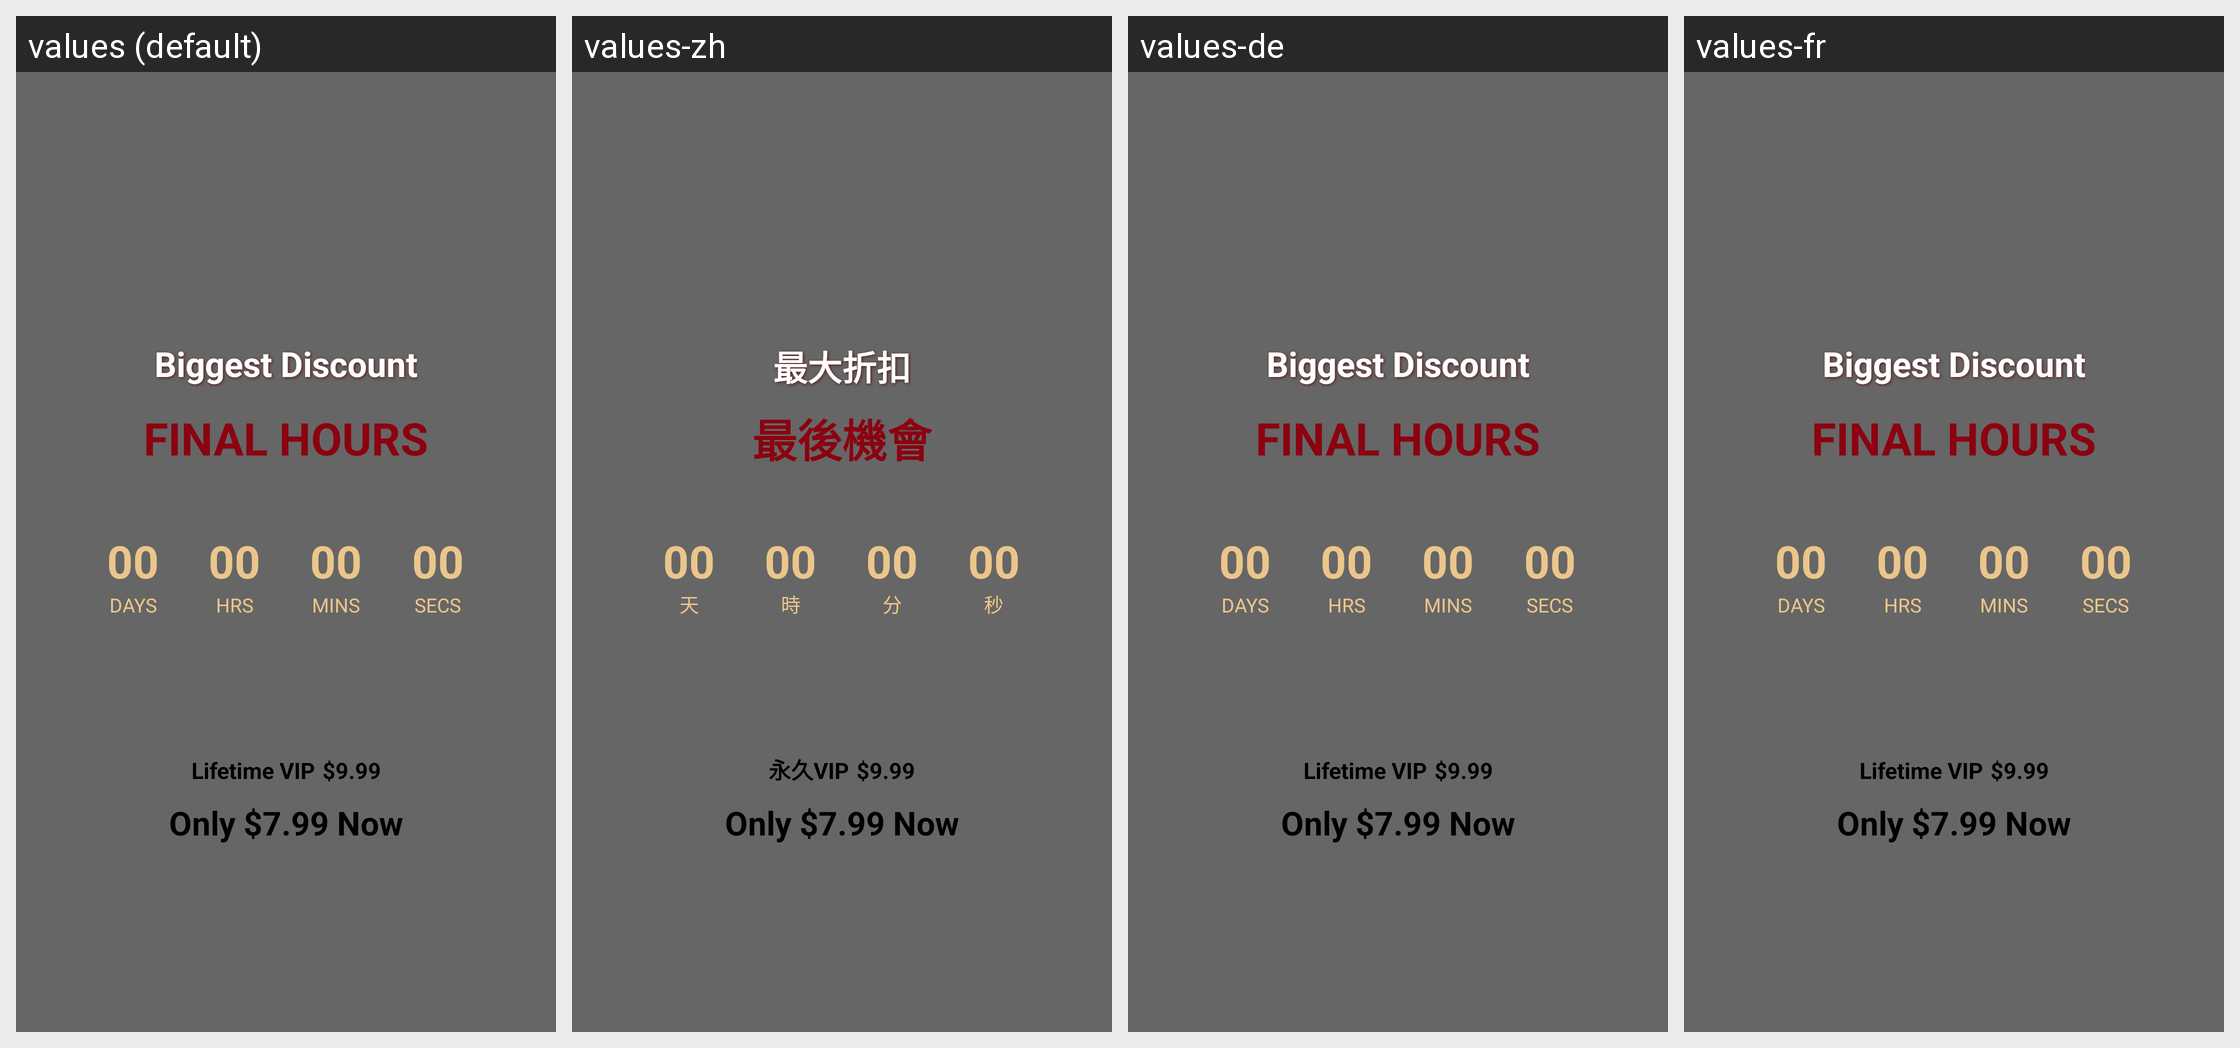

Strings drawn on this Android screen and how each of the app's shown locales translates them:
Android screen res/layout/dialog_new_year_countdown.xml rendered under 4 locales, left to right: values (default), values-zh, values-de, values-fr. Device: Nexus 5 (rendered at 1080×1920; each locale shown at half size, 540×960, under a caption strip naming it); theme AppTheme.
Other locales in the repository, not shown: values-am, values-ar, values-as, values-bn, values-bs, values-ca, values-da, values-el, values-en, values-es, values-es-rUS, values-eu, values-fi, values-gl, values-gu, values-hy, values-in, values-is, values-it, values-ja, values-kk, values-kn, values-ko, values-mk, values-ml, values-mr, values-ms, values-my, values-nb, values-ne, values-nl, values-or, values-pa, values-pl, values-pt, values-ro, values-ru, values-sl, values-sq, values-sr, values-sv, values-sw, values-te, values-th, values-tr, values-uk, values-vi, values-zh-rCN, values-zh-rHK, values-zh-rTW, values-zu.
Strings drawn on this screen, with the default value and each locale's value (text and hints the layout hard-codes, and strings that could not be matched under every locale, appear in the picture but are not listed):

Biggest_Discount
  values: Biggest Discount
  values-zh: 最大折扣
  values-de: Biggest Discount  [not translated; the default value is used]
  values-fr: Biggest Discount  [not translated; the default value is used]

Final_Hours
  values: Final Hours
  values-zh: 最後機會
  values-de: Final Hours  [not translated; the default value is used]
  values-fr: Final Hours  [not translated; the default value is used]

DAYS
  values: DAYS
  values-zh: 天
  values-de: DAYS  [not translated; the default value is used]
  values-fr: DAYS  [not translated; the default value is used]

HRS
  values: HRS
  values-zh: 時
  values-de: HRS  [not translated; the default value is used]
  values-fr: HRS  [not translated; the default value is used]

MINS
  values: MINS
  values-zh: 分
  values-de: MINS  [not translated; the default value is used]
  values-fr: MINS  [not translated; the default value is used]

SECS
  values: SECS
  values-zh: 秒
  values-de: SECS  [not translated; the default value is used]
  values-fr: SECS  [not translated; the default value is used]

Lifetime_VIP
  values: Lifetime VIP
  values-zh: 永久VIP
  values-de: Lifetime VIP  [not translated; the default value is used]
  values-fr: Lifetime VIP  [not translated; the default value is used]
